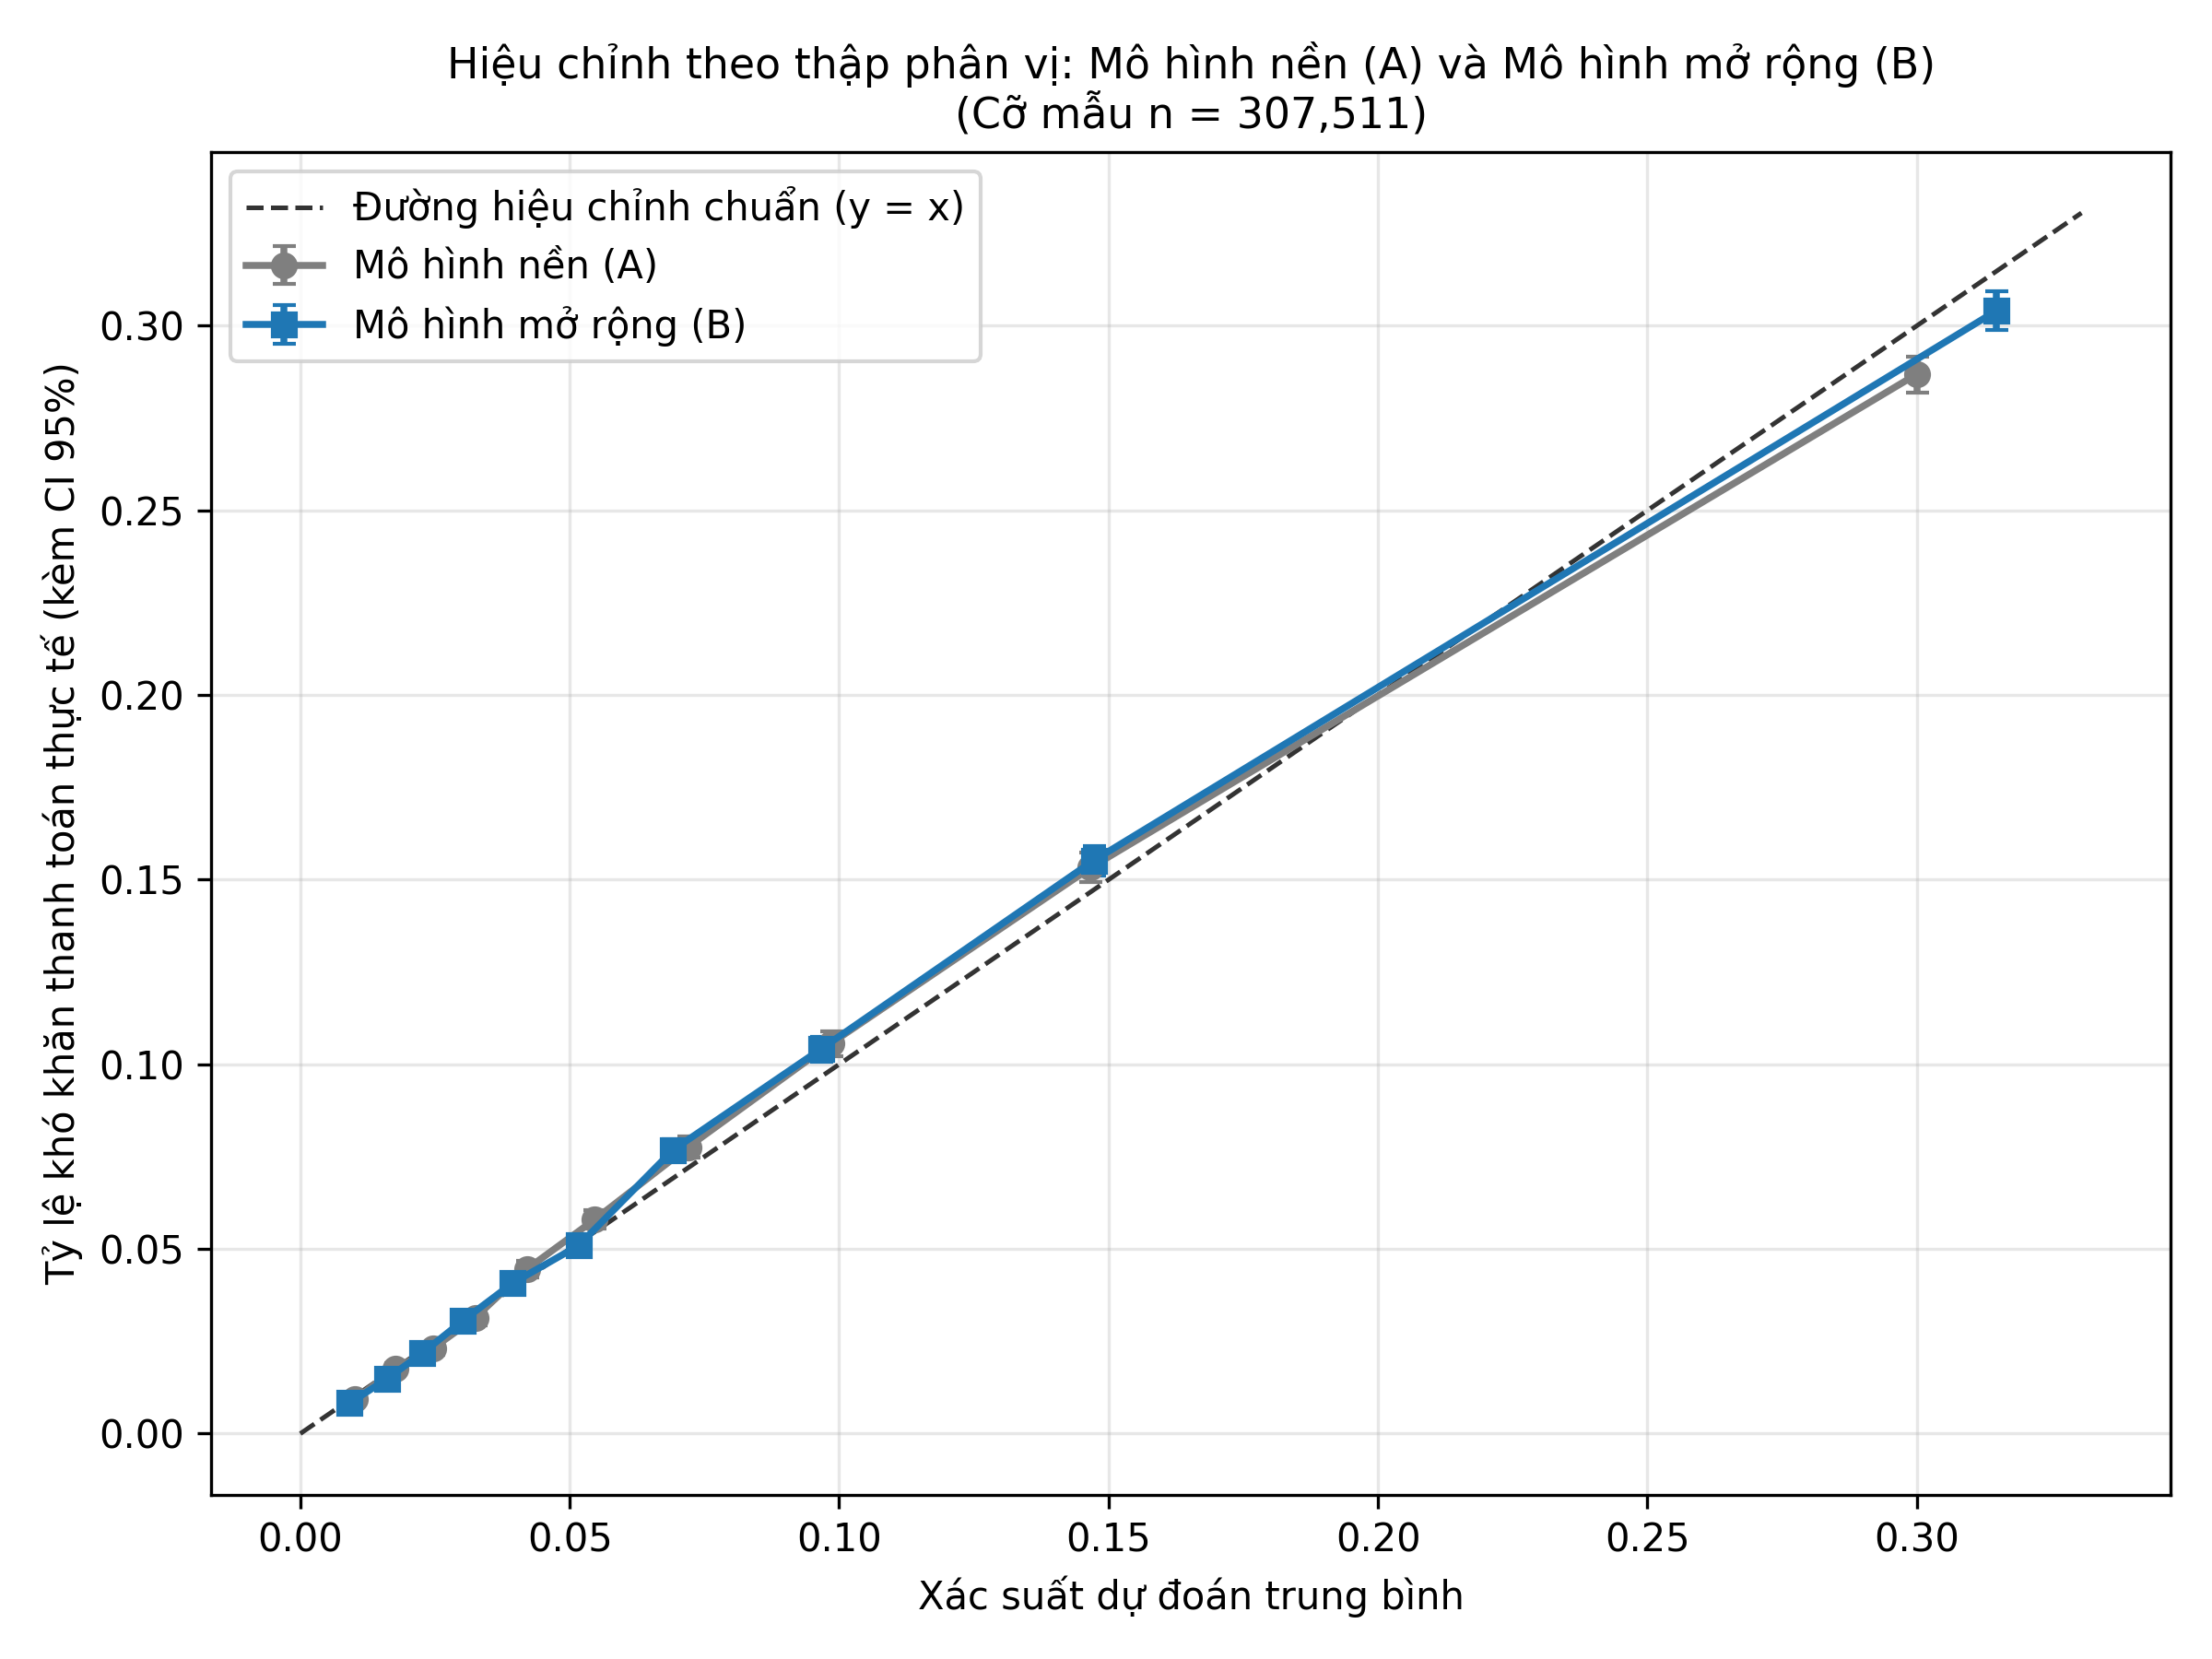

Source data for this figure (header and first rows):
model, decile, n_customers, pred_risk_mean, observed_bad_rate, obs_ci95_low, obs_ci95_high, relative_error_pct, within_20pct_limit, recalibration_proposal
model_a, 1, 30752, 0.01015, 0.009235, 0.008226, 0.01037, 9.873, True, none
model_a, 2, 30751, 0.01763, 0.01766, 0.01603, 0.01912, 0.1496, True, none
model_a, 3, 30751, 0.02458, 0.02306, 0.02143, 0.02462, 6.615, True, none
model_a, 4, 30751, 0.03246, 0.03138, 0.02943, 0.03333, 3.427, True, none
model_a, 5, 30751, 0.04205, 0.04455, 0.04224, 0.04689, 5.612, True, none
model_a, 6, 30751, 0.05458, 0.05792, 0.05544, 0.06045, 5.759, True, none
model_a, 7, 30751, 0.07197, 0.07759, 0.07483, 0.08052, 7.24, True, none
model_a, 8, 30751, 0.09858, 0.1058, 0.1022, 0.109, 6.787, True, none
model_a, 9, 30751, 0.1467, 0.1533, 0.1494, 0.1572, 4.293, True, none
model_a, 10, 30751, 0.3, 0.2869, 0.282, 0.2916, 4.563, True, none
model_b, 1, 30752, 0.009141, 0.00826, 0.007219, 0.009203, 10.67, True, none
model_b, 2, 30751, 0.01609, 0.01483, 0.01346, 0.0162, 8.516, True, none
model_b, 3, 30751, 0.0226, 0.02176, 0.02026, 0.02335, 3.887, True, none
model_b, 4, 30751, 0.03011, 0.03054, 0.02858, 0.03252, 1.381, True, none
model_b, 5, 30751, 0.0394, 0.04075, 0.03853, 0.04293, 3.308, True, none
model_b, 6, 30751, 0.05164, 0.05093, 0.04855, 0.05359, 1.408, True, none
model_b, 7, 30751, 0.06917, 0.07681, 0.07379, 0.07961, 9.948, True, none
model_b, 8, 30751, 0.09661, 0.1041, 0.1007, 0.1075, 7.217, True, none
model_b, 9, 30751, 0.1473, 0.1552, 0.1512, 0.1591, 5.13, True, none
model_b, 10, 30751, 0.3148, 0.3041, 0.2989, 0.3092, 3.526, True, none
